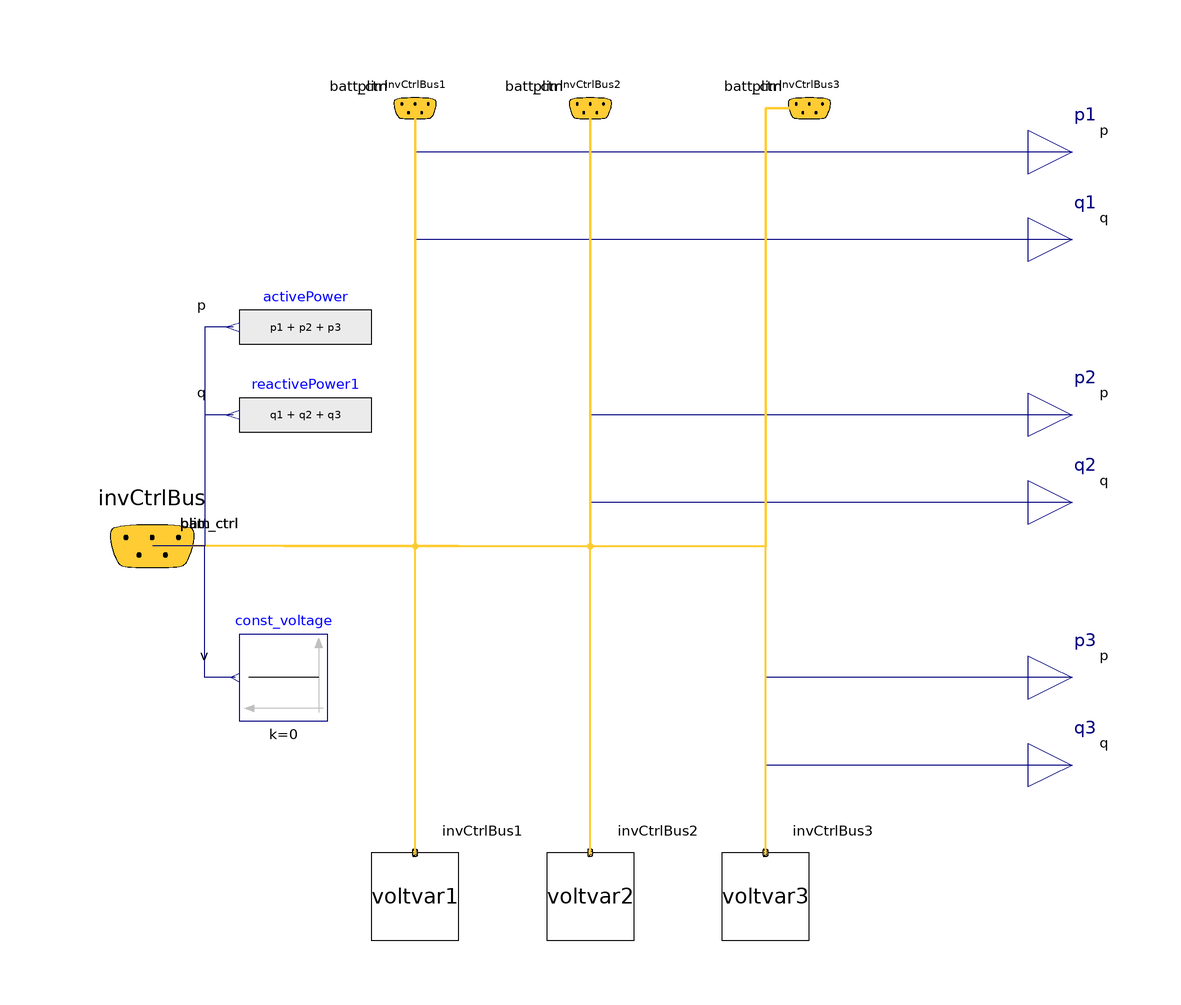

Above is the diagram view of the following Modelica model: its components placed by their Placement annotations and its connect equations drawn as lines.

model generic_interface_voltvar
  parameter Real V_nominal(min=0, unit="V") = 120 "Nominal sytem voltage to scale Vp.u.";
  parameter Real v_max( start=1.05, unit="1")=1.05 "Voltage maximum [p.u.]";
  parameter Real v_maxdead( start=1.01, unit="1")=1.01 "Upper bound of deadband [p.u.]";
  parameter Real v_mindead( start=0.99, unit="1")=0.99 "Lower bound of deadband [p.u.]";
  parameter Real v_min( start=0.95, unit="1")=0.95 "Voltage minimum [p.u.]";
  parameter Real q_maxind( start=1000, unit="var")=1000 "Maximal Reactive Power (Inductive) [var]";
  parameter Real q_maxcap( start=1000, unit="var")=1000 "Maximal Reactive Power (Capacitive) [var]";
  Components.Inverter.Interfaces.InvCtrlBus invCtrlBus1 annotation (Placement(
        transformation(extent={{-50,90},{-30,110}}),
                                                   iconTransformation(extent={{
            -60,90},{-40,110}})));
  Components.Inverter.Interfaces.InvCtrlBus invCtrlBus2 annotation (Placement(
        transformation(extent={{-10,90},{10,110}}), iconTransformation(extent={
            {-10,90},{10,110}})));
  Components.Inverter.Interfaces.InvCtrlBus invCtrlBus3 annotation (Placement(
        transformation(extent={{40,90},{60,110}}),   iconTransformation(extent={{40,90},
            {60,110}})));
  Modelica.Blocks.Interfaces.RealOutput p1(start=0, unit="W")
                                                             "active power output [W]"
    annotation (Placement(transformation(extent={{100,80},{120,100}}),
        iconTransformation(extent={{100,80},{120,100}})));
  Modelica.Blocks.Interfaces.RealOutput q1(start=0, unit="var") "reactive power output [var]"
    annotation (Placement(transformation(extent={{100,60},{120,80}}),
        iconTransformation(extent={{100,60},{120,80}})));
  Modelica.Blocks.Interfaces.RealOutput p2(start=0, unit="W")
                                                             "active power output [W]"
    annotation (Placement(transformation(extent={{100,20},{120,40}}),
        iconTransformation(extent={{100,20},{120,40}})));
  Modelica.Blocks.Interfaces.RealOutput q2(start=0, unit="var") "reactive power output [var]"
    annotation (Placement(transformation(extent={{100,0},{120,20}}),
        iconTransformation(extent={{100,0},{120,20}})));
  Modelica.Blocks.Interfaces.RealOutput p3(start=0, unit="W")
                                                             "active power output [W]"
    annotation (Placement(transformation(extent={{100,-40},{120,-20}}),
        iconTransformation(extent={{100,-40},{120,-20}})));
  Modelica.Blocks.Interfaces.RealOutput q3(start=0, unit="var") "reactive power output [var]"
    annotation (Placement(transformation(extent={{100,-60},{120,-40}}),
        iconTransformation(extent={{100,-60},{120,-40}})));
  Components.Controller.Model.voltvar_param_bus voltvar1(
    V_nominal=V_nominal,
    v_max=v_max,
    v_maxdead=v_maxdead,
    v_mindead=v_mindead,
    v_min=v_min,
    q_maxind=q_maxind,
    q_maxcap=q_maxcap) annotation (Placement(transformation(
        extent={{-10,-10},{10,10}},
        rotation=90,
        origin={-40,-80})));
  Components.Controller.Model.voltvar_param_bus voltvar2(
    V_nominal=V_nominal,
    v_max=v_max,
    v_maxdead=v_maxdead,
    v_mindead=v_mindead,
    v_min=v_min,
    q_maxind=q_maxind,
    q_maxcap=q_maxcap) annotation (Placement(transformation(
        extent={{-10,-10},{10,10}},
        rotation=90,
        origin={0,-80})));
  Components.Controller.Model.voltvar_param_bus voltvar3(
    V_nominal=V_nominal,
    v_max=v_max,
    v_maxdead=v_maxdead,
    v_mindead=v_mindead,
    v_min=v_min,
    q_maxind=q_maxind,
    q_maxcap=q_maxcap) annotation (Placement(transformation(
        extent={{-10,-10},{10,10}},
        rotation=90,
        origin={40,-80})));
  Components.Inverter.Interfaces.InvCtrlBus invCtrlBus annotation (Placement(
        transformation(extent={{-120,-20},{-80,20}}), iconTransformation(extent=
           {{-110,-10},{-90,10}})));
  Modelica.Blocks.Sources.RealExpression activePower(y=p1 + p2 + p3)
    annotation (Placement(transformation(extent={{-50,40},{-80,60}})));
  Modelica.Blocks.Sources.RealExpression reactivePower1(y=q1 + q2 + q3)
    annotation (Placement(transformation(extent={{-50,20},{-80,40}})));
  Modelica.Blocks.Sources.Constant const_voltage(k=0)
    annotation (Placement(transformation(extent={{-60,-40},{-80,-20}})));
equation
  connect(q1, invCtrlBus1.q) annotation (Line(points={{110,70},{-40,70},{-40,100.05},
          {-39.95,100.05}}, color={0,0,127}), Text(
      string="%second",
      index=1,
      extent={{6,3},{6,3}}));
  connect(p1, invCtrlBus1.p) annotation (Line(points={{110,90},{36,90},{36,90},{
          -40,90},{-40,100.05},{-39.95,100.05}}, color={0,0,127}), Text(
      string="%second",
      index=1,
      extent={{6,3},{6,3}}));
  connect(p2, invCtrlBus2.p) annotation (Line(points={{110,30},{0,30},{0,100.05},
          {0.05,100.05}}, color={0,0,127}), Text(
      string="%second",
      index=1,
      extent={{6,3},{6,3}}));
  connect(q2, invCtrlBus2.q) annotation (Line(points={{110,10},{0,10},{0,100.05},
          {0.05,100.05}}, color={0,0,127}), Text(
      string="%second",
      index=1,
      extent={{6,3},{6,3}}));
  connect(p3, invCtrlBus3.p) annotation (Line(points={{110,-30},{40,-30},{40,100.05},
          {50.05,100.05}}, color={0,0,127}), Text(
      string="%second",
      index=1,
      extent={{6,3},{6,3}}));
  connect(q3, invCtrlBus3.q) annotation (Line(points={{110,-50},{40,-50},{40,100.05},
          {50.05,100.05}}, color={0,0,127}), Text(
      string="%second",
      index=1,
      extent={{6,3},{6,3}}));
  connect(voltvar1.InvCtrlBus, invCtrlBus1) annotation (Line(
      points={{-40,-70},{-40,100}},
      color={255,204,51},
      thickness=0.5), Text(
      string="%second",
      index=1,
      extent={{6,3},{6,3}}));
  connect(voltvar2.InvCtrlBus, invCtrlBus2) annotation (Line(
      points={{0,-70},{0,-70},{0,100}},
      color={255,204,51},
      thickness=0.5), Text(
      string="%second",
      index=1,
      extent={{6,3},{6,3}}));
  connect(voltvar3.InvCtrlBus, invCtrlBus3) annotation (Line(
      points={{40,-70},{40,-70},{40,100},{50,100}},
      color={255,204,51},
      thickness=0.5), Text(
      string="%second",
      index=1,
      extent={{6,3},{6,3}}));
  connect(invCtrlBus1.plim, invCtrlBus.plim) annotation (
    Line(
      points={{-39.95,100.05},{-40,100.05},{-40,0},{-70,0},{-70,0.1},{-99.9,0.1}},
      color={255,204,51},
      thickness=0.5),
    Text(
      string="%first",
      index=1,
      extent={{-6,3},{-6,3}},
      horizontalAlignment=TextAlignment.Right),
    Text(
      string="%second",
      index=-1,
      extent={{6,3},{6,3}},
      horizontalAlignment=TextAlignment.Left));

  connect(invCtrlBus1.batt_ctrl, invCtrlBus.batt_ctrl) annotation (
    Line(
      points={{-39.95,100.05},{-40,100.05},{-40,0},{-70,0},{-70,0.1},{-99.9,0.1}},
      color={255,204,51},
      thickness=0.5),
    Text(
      string="%first",
      index=1,
      extent={{-6,3},{-6,3}},
      horizontalAlignment=TextAlignment.Right),
    Text(
      string="%second",
      index=-1,
      extent={{6,3},{6,3}},
      horizontalAlignment=TextAlignment.Left));

  connect(invCtrlBus2.plim, invCtrlBus.plim) annotation (
    Line(
      points={{0.05,100.05},{0,100.05},{0,0},{-50,0},{-50,0.1},{-99.9,0.1}},
      color={255,204,51},
      thickness=0.5),
    Text(
      string="%first",
      index=1,
      extent={{-6,3},{-6,3}},
      horizontalAlignment=TextAlignment.Right),
    Text(
      string="%second",
      index=-1,
      extent={{6,3},{6,3}},
      horizontalAlignment=TextAlignment.Left));
  connect(invCtrlBus2.batt_ctrl, invCtrlBus.batt_ctrl) annotation (
    Line(
      points={{0.05,100.05},{0,100.05},{0,0},{-50,0},{-50,0.1},{-99.9,0.1}},
      color={255,204,51},
      thickness=0.5),
    Text(
      string="%first",
      index=1,
      extent={{-6,3},{-6,3}},
      horizontalAlignment=TextAlignment.Right),
    Text(
      string="%second",
      index=-1,
      extent={{6,3},{6,3}},
      horizontalAlignment=TextAlignment.Left));
  connect(invCtrlBus3.plim, invCtrlBus.plim) annotation (
    Line(
      points={{50.05,100.05},{40,100.05},{40,0},{-30,0},{-30,0.1},{-99.9,0.1}},
      color={255,204,51},
      thickness=0.5),
    Text(
      string="%first",
      index=1,
      extent={{-6,3},{-6,3}},
      horizontalAlignment=TextAlignment.Right),
    Text(
      string="%second",
      index=-1,
      extent={{6,3},{6,3}},
      horizontalAlignment=TextAlignment.Left));

  connect(invCtrlBus3.batt_ctrl, invCtrlBus.batt_ctrl) annotation (
    Line(
      points={{50.05,100.05},{40,100.05},{40,0},{-30,0},{-30,0.1},{-99.9,0.1}},
      color={255,204,51},
      thickness=0.5),
    Text(
      string="%first",
      index=1,
      extent={{-6,3},{-6,3}},
      horizontalAlignment=TextAlignment.Right),
    Text(
      string="%second",
      index=-1,
      extent={{6,3},{6,3}},
      horizontalAlignment=TextAlignment.Left));

  connect(reactivePower1.y, invCtrlBus.q) annotation (Line(points={{-81.5,30},{
          -88,30},{-88,0.1},{-99.9,0.1}}, color={0,0,127}), Text(
      string="%second",
      index=1,
      extent={{-6,3},{-6,3}},
      horizontalAlignment=TextAlignment.Right));
  connect(activePower.y, invCtrlBus.p) annotation (Line(points={{-81.5,50},{-88,
          50},{-88,0.1},{-99.9,0.1}}, color={0,0,127}), Text(
      string="%second",
      index=1,
      extent={{-6,3},{-6,3}},
      horizontalAlignment=TextAlignment.Right));
  connect(const_voltage.y, invCtrlBus.v) annotation (Line(points={{-81,-30},{
          -88,-30},{-88,0.1},{-99.9,0.1}}, color={0,0,127}), Text(
      string="%second",
      index=1,
      extent={{-6,3},{-6,3}},
      horizontalAlignment=TextAlignment.Right));
  annotation (Icon(coordinateSystem(preserveAspectRatio=false)), Diagram(
        coordinateSystem(preserveAspectRatio=false)));
end generic_interface_voltvar;